Labelled photos from "images", an image-classification folder in SriniMaiya/ECG-Signal-Classification. The possible labels are: ARR, CHF, NSR.

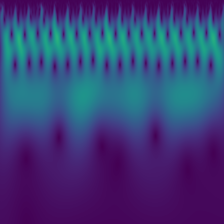
Label: CHF

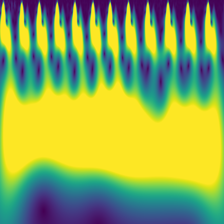
Label: NSR

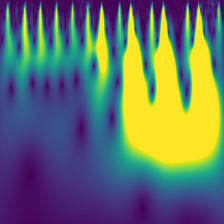
Label: ARR

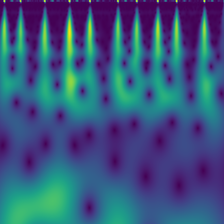
Label: ARR

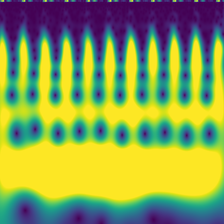
Label: CHF

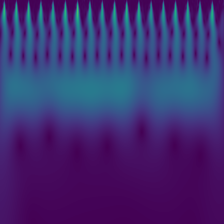
Label: NSR
